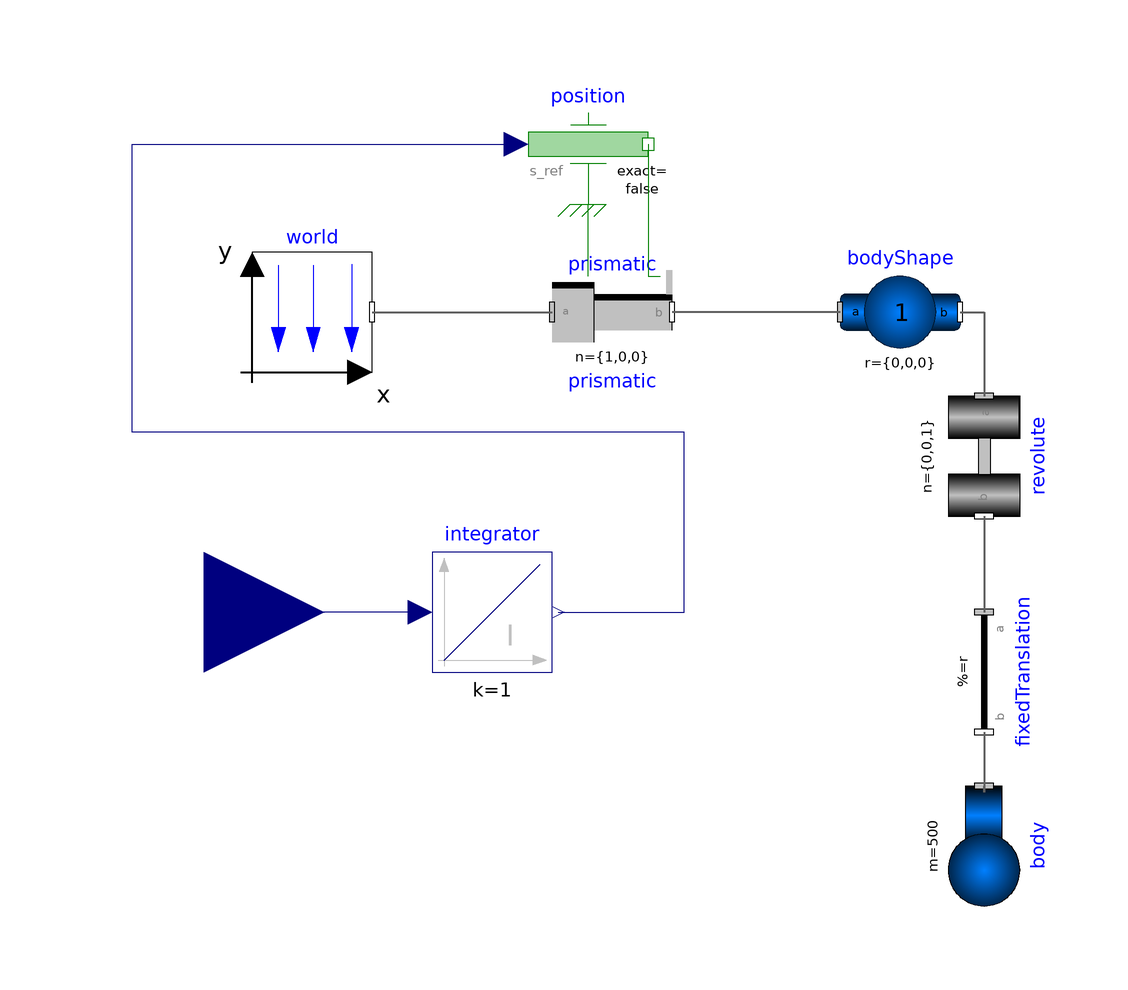

Above is the diagram view of the following Modelica model: its components placed by their Placement annotations and its connect equations drawn as lines.

model crane_input
    inner Modelica.Mechanics.MultiBody.World world
      annotation (Placement(transformation(extent={{-70,50},{-50,70}})));
    Modelica.Mechanics.MultiBody.Parts.BodyShape bodyShape(m=1, r={0,0,0})
      annotation (Placement(transformation(extent={{28,50},{48,70}})));
    Modelica.Mechanics.MultiBody.Joints.Prismatic prismatic(useAxisFlange=true)
      annotation (Placement(transformation(extent={{-20,50},{0,70}})));
    Modelica.Mechanics.Translational.Sources.Position position(useSupport=true)
      annotation (Placement(transformation(extent={{-24,78},{-4,98}})));
    Modelica.Mechanics.MultiBody.Joints.Revolute revolute(cylinderLength=0.2)
      annotation (Placement(transformation(
          extent={{-10,-10},{10,10}},
          rotation=270,
          origin={52,36})));
    Modelica.Mechanics.MultiBody.Parts.FixedTranslation fixedTranslation(r={0,-1,
          0}) annotation (Placement(transformation(
          extent={{-10,-10},{10,10}},
          rotation=270,
          origin={52,0})));
    Modelica.Mechanics.MultiBody.Parts.Body body(m=500) annotation (Placement(
          transformation(
          extent={{-10,-11},{10,11}},
          rotation=270,
          origin={52,-29})));
    Modelica.Blocks.Continuous.Integrator integrator
      annotation (Placement(transformation(extent={{-40,0},{-20,20}})));
    Modelica.Blocks.Interfaces.RealInput inputValue
      annotation (Placement(transformation(extent={{-98,-10},{-58,30}})));
  equation
    connect(world.frame_b,prismatic. frame_a) annotation (Line(
        points={{-50,60},{-20,60}},
        color={95,95,95},
        thickness=0.5,
        smooth=Smooth.None));
    connect(bodyShape.frame_a,prismatic. frame_b) annotation (Line(
        points={{28,60},{0,60}},
        color={95,95,95},
        thickness=0.5,
        smooth=Smooth.None));
    connect(prismatic.support,position. support) annotation (Line(
        points={{-14,66},{-14,78}},
        color={0,127,0},
        smooth=Smooth.None));
    connect(position.flange,prismatic. axis) annotation (Line(
        points={{-4,88},{-4,66},{-2,66}},
        color={0,127,0},
        smooth=Smooth.None));
    connect(bodyShape.frame_b,revolute. frame_a) annotation (Line(
        points={{48,60},{52,60},{52,46}},
        color={95,95,95},
        thickness=0.5,
        smooth=Smooth.None));
    connect(revolute.frame_b,fixedTranslation. frame_a) annotation (Line(
        points={{52,26},{52,10}},
        color={95,95,95},
        thickness=0.5,
        smooth=Smooth.None));
    connect(fixedTranslation.frame_b,body. frame_a) annotation (Line(
        points={{52,-10},{52,-10},{52,-20},{52,-20},{52,-20},{52,-19}},
        color={95,95,95},
        thickness=0.5,
        smooth=Smooth.None));
    connect(integrator.y, position.s_ref) annotation (Line(
        points={{-19,10},{2,10},{2,40},{-90,40},{-90,88},{-26,88}},
        color={0,0,127},
        smooth=Smooth.None));
    connect(integrator.u, inputValue) annotation (Line(
        points={{-42,10},{-78,10}},
        color={0,0,127},
        smooth=Smooth.None));
    annotation (Diagram(coordinateSystem(preserveAspectRatio=false, extent={{
              -100,-100},{100,100}}), graphics));
  end crane_input;